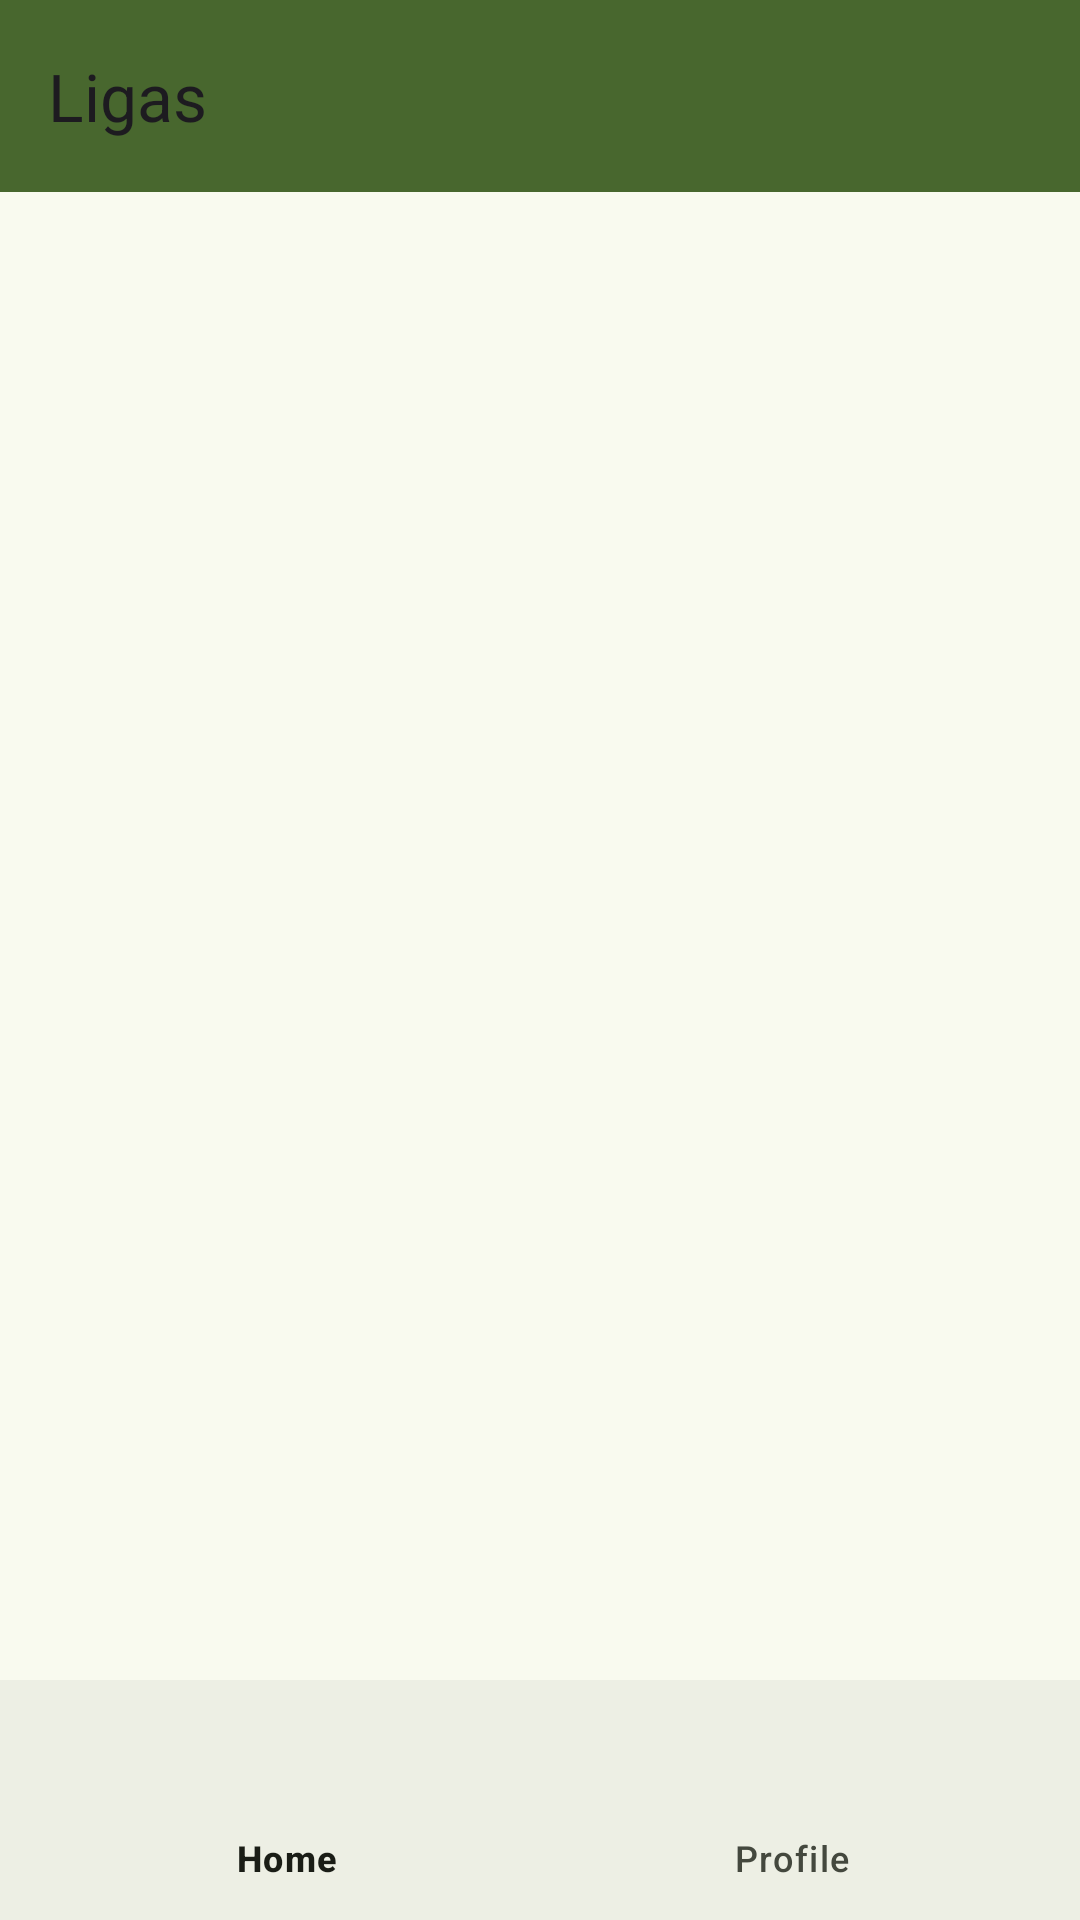

Write the Android layout XML for this screen, with the resource values it uses.
<!-- AndroidManifest.xml: application theme FootballAndroidApp -->
<!-- res/layout/fragment_competition_list.xml -->
<?xml version="1.0" encoding="utf-8"?>
<androidx.constraintlayout.widget.ConstraintLayout xmlns:android="http://schemas.android.com/apk/res/android"
    xmlns:app="http://schemas.android.com/apk/res-auto"
    android:layout_width="match_parent"
    android:layout_height="match_parent"
    xmlns:tools="http://schemas.android.com/tools"
    android:orientation="vertical"
    android:padding="0dp">

    <androidx.appcompat.widget.Toolbar
        android:id="@+id/comps_toolbar"
        android:layout_width="match_parent"
        android:layout_height="wrap_content"
        android:background="?attr/colorPrimary"
        android:theme="?attr/actionBarTheme"
        app:layout_constraintTop_toTopOf="parent"
        app:title="Ligas"
        tools:layout_editor_absoluteX="0dp" />

    <androidx.recyclerview.widget.RecyclerView
        android:padding="15dp"
        android:id="@+id/comp_list"
        android:layout_width="match_parent"
        android:layout_height="0dp"
        app:layout_constraintStart_toStartOf="parent"
        app:layout_constraintEnd_toEndOf="parent"
        app:layout_constraintBottom_toTopOf="@id/comp_bottom_navigation"
        app:layout_constraintTop_toBottomOf="@id/comps_toolbar"
        app:layoutManager="androidx.recyclerview.widget.LinearLayoutManager"/>

    <com.google.android.material.bottomnavigation.BottomNavigationView
        android:id="@+id/comp_bottom_navigation"
        android:layout_width="match_parent"
        android:layout_height="wrap_content"
        app:menu="@menu/bottom_navigation"
        android:layout_gravity="bottom"
        app:layout_constraintStart_toStartOf="parent"
        app:layout_constraintEnd_toEndOf="parent"
        app:layout_constraintBottom_toBottomOf="parent"/>
</androidx.constraintlayout.widget.ConstraintLayout>
<!-- resources referenced by this layout -->
<resources>
  <color name="md_theme_primary">#48672E</color>
  <color name="md_theme_onPrimary">#FFFFFF</color>
  <color name="md_theme_primaryContainer">#C9EEA7</color>
  <color name="md_theme_onPrimaryContainer">#0C2000</color>
  <color name="md_theme_secondary">#49672E</color>
  <color name="md_theme_onSecondary">#FFFFFF</color>
  <color name="md_theme_secondaryContainer">#CAEEA6</color>
  <color name="md_theme_onSecondaryContainer">#0D2000</color>
  <color name="md_theme_tertiary">#446832</color>
  <color name="md_theme_onTertiary">#FFFFFF</color>
  <color name="md_theme_tertiaryContainer">#C4EFAC</color>
  <color name="md_theme_onTertiaryContainer">#062100</color>
  <color name="md_theme_error">#BA1A1A</color>
  <color name="md_theme_onError">#FFFFFF</color>
  <color name="md_theme_errorContainer">#FFDAD6</color>
  <color name="md_theme_onErrorContainer">#410002</color>
  <color name="md_theme_background">#F9FAEF</color>
  <color name="md_theme_onBackground">#1A1D16</color>
  <color name="md_theme_surface">#F9FAEF</color>
  <color name="md_theme_onSurface">#1A1D16</color>
  <color name="md_theme_surfaceVariant">#E0E4D6</color>
  <color name="md_theme_onSurfaceVariant">#44483E</color>
  <color name="md_theme_outline">#74796D</color>
  <color name="md_theme_outlineVariant">#C4C8BA</color>
  <color name="md_theme_inverseSurface">#2E312A</color>
  <color name="md_theme_inverseOnSurface">#F0F2E7</color>
  <color name="md_theme_inversePrimary">#AED18D</color>
  <color name="md_theme_primaryFixed">#C9EEA7</color>
  <color name="md_theme_onPrimaryFixed">#0C2000</color>
  <color name="md_theme_primaryFixedDim">#AED18D</color>
  <color name="md_theme_onPrimaryFixedVariant">#314E19</color>
  <color name="md_theme_secondaryFixed">#CAEEA6</color>
  <color name="md_theme_onSecondaryFixed">#0D2000</color>
  <color name="md_theme_secondaryFixedDim">#AED18D</color>
  <color name="md_theme_onSecondaryFixedVariant">#324E18</color>
  <color name="md_theme_tertiaryFixed">#C4EFAC</color>
  <color name="md_theme_onTertiaryFixed">#062100</color>
  <color name="md_theme_tertiaryFixedDim">#A9D292</color>
  <color name="md_theme_onTertiaryFixedVariant">#2C4F1D</color>
  <color name="md_theme_surfaceDim">#D9DBD0</color>
  <color name="md_theme_surfaceBright">#F9FAEF</color>
  <color name="md_theme_surfaceContainerLowest">#FFFFFF</color>
  <color name="md_theme_surfaceContainerLow">#F3F5EA</color>
  <color name="md_theme_surfaceContainer">#EDEFE4</color>
  <color name="md_theme_surfaceContainerHigh">#E7E9DE</color>
  <color name="md_theme_surfaceContainerHighest">#E2E3D9</color>
</resources>
